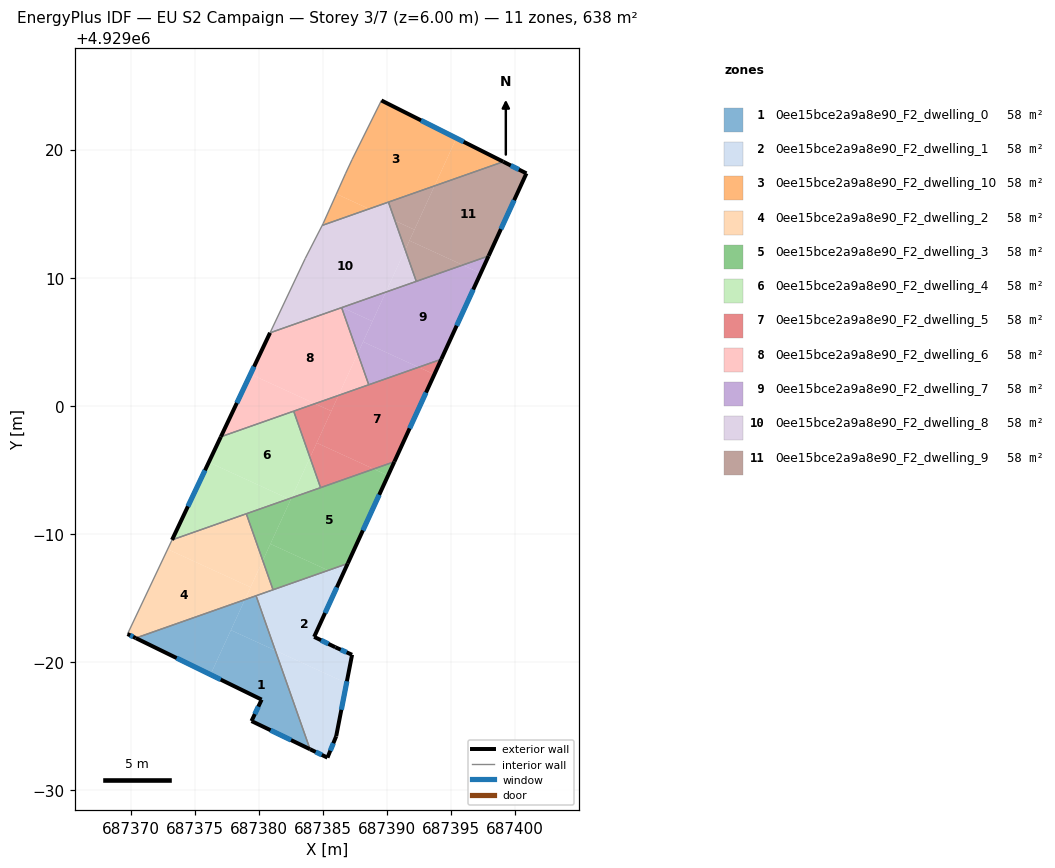
=== STOREY PLAN SPEC (per zone: floor XY polygon, exterior-wall plan segments, windows/doors) ===
zone 1: 0ee15bce2a9a8e90_F2_dwelling_0  (58.0 m²)
  floor: (687381.29, 4928980.90) (687384.00, 4928973.19) (687379.43, 4928975.39) (687380.22, 4928977.06) (687376.23, 4928979.01) (687377.82, 4928982.49)
  floor: (687378.91, 4928984.86) (687376.23, 4928979.01) (687370.40, 4928981.87)
  floor: (687379.79, 4928985.17) (687381.29, 4928980.90) (687377.82, 4928982.49) (687378.91, 4928984.86)
  exterior wall: (687370.40, 4928981.87) – (687380.22, 4928977.06)  [10.9 m]
    window: (687373.59, 4928980.30) – (687377.03, 4928978.62)  [4.0 m²]
  exterior wall: (687379.43, 4928975.39) – (687384.00, 4928973.19)  [5.1 m]
    window: (687380.92, 4928974.67) – (687382.52, 4928973.90)  [1.9 m²]
  exterior wall: (687380.22, 4928977.06) – (687379.43, 4928975.39)  [1.9 m]
    window: (687379.97, 4928976.52) – (687379.69, 4928975.93)  [0.7 m²]
  interior walls: 2
zone 2: 0ee15bce2a9a8e90_F2_dwelling_1  (58.0 m²)
  floor: (687386.47, 4928986.67) (687384.32, 4928981.96) (687385.97, 4928981.15) (687387.28, 4928980.56) (687386.85, 4928978.35) (687381.29, 4928980.90) (687379.79, 4928985.17) (687385.42, 4928987.15)
  floor: (687386.85, 4928978.35) (687386.04, 4928974.20) (687385.36, 4928972.53) (687384.00, 4928973.19) (687381.29, 4928980.90)
  floor: (687386.94, 4928987.69) (687386.47, 4928986.67) (687385.42, 4928987.15)
  exterior wall: (687385.36, 4928972.53) – (687386.04, 4928974.20)  [1.8 m]
    window: (687385.58, 4928973.08) – (687385.82, 4928973.66)  [0.7 m²]
  exterior wall: (687384.00, 4928973.19) – (687385.36, 4928972.53)  [1.5 m]
    window: (687384.44, 4928972.98) – (687384.92, 4928972.75)  [0.6 m²]
  exterior wall: (687384.32, 4928981.96) – (687386.94, 4928987.69)  [6.3 m]
    window: (687385.17, 4928983.82) – (687386.09, 4928985.82)  [2.3 m²]
  exterior wall: (687385.97, 4928981.15) – (687384.32, 4928981.96)  [1.8 m]
    window: (687385.43, 4928981.42) – (687384.86, 4928981.70)  [0.7 m²]
  exterior wall: (687387.28, 4928980.56) – (687385.97, 4928981.15)  [1.4 m]
    window: (687386.85, 4928980.75) – (687386.40, 4928980.96)  [0.5 m²]
  exterior wall: (687386.04, 4928974.20) – (687387.28, 4928980.56)  [6.5 m]
    window: (687386.44, 4928976.27) – (687386.88, 4928978.49)  [2.4 m²]
  interior walls: 3
zone 3: 0ee15bce2a9a8e90_F2_dwelling_10  (58.0 m²)
  floor: (687395.43, 4929020.89) (687393.72, 4929017.16) (687388.61, 4929015.37) (687386.06, 4929016.54) (687386.78, 4929018.15) (687387.28, 4929019.22) (687389.57, 4929023.83)
  floor: (687388.61, 4929015.37) (687384.95, 4929014.08) (687385.02, 4929014.22) (687386.06, 4929016.54)
  floor: (687399.08, 4929019.05) (687393.72, 4929017.16) (687395.43, 4929020.89)
  exterior wall: (687399.08, 4929019.05) – (687389.57, 4929023.83)  [10.6 m]
    window: (687395.99, 4929020.60) – (687392.67, 4929022.28)  [3.9 m²]
  interior walls: 6
zone 4: 0ee15bce2a9a8e90_F2_dwelling_2  (58.0 m²)
  floor: (687379.36, 4928985.84) (687378.91, 4928984.86) (687370.40, 4928981.87) (687369.75, 4928982.18) (687372.89, 4928988.80)
  floor: (687379.03, 4928991.57) (687380.31, 4928987.91) (687379.36, 4928985.84) (687372.89, 4928988.80) (687373.23, 4928989.53)
  floor: (687380.31, 4928987.91) (687381.11, 4928985.64) (687378.91, 4928984.86)
  exterior wall: (687369.75, 4928982.18) – (687370.40, 4928981.87)  [0.7 m]
    window: (687369.96, 4928982.08) – (687370.19, 4928981.97)  [0.3 m²]
  interior walls: 5
zone 5: 0ee15bce2a9a8e90_F2_dwelling_3  (58.0 m²)
  floor: (687390.09, 4928994.55) (687386.94, 4928987.69) (687385.42, 4928987.15) (687380.91, 4928989.22) (687382.56, 4928992.81) (687388.97, 4928995.07)
  floor: (687385.42, 4928987.15) (687381.11, 4928985.64) (687380.31, 4928987.91) (687380.91, 4928989.22)
  floor: (687390.58, 4928995.63) (687390.09, 4928994.55) (687388.97, 4928995.07)
  floor: (687382.56, 4928992.81) (687380.31, 4928987.91) (687379.03, 4928991.57)
  exterior wall: (687386.94, 4928987.69) – (687390.58, 4928995.63)  [8.7 m]
    window: (687388.13, 4928990.27) – (687389.40, 4928993.05)  [3.2 m²]
  interior walls: 4
zone 6: 0ee15bce2a9a8e90_F2_dwelling_4  (58.0 m²)
  floor: (687382.72, 4928999.58) (687384.00, 4928995.96) (687382.56, 4928992.81) (687382.33, 4928992.73) (687376.10, 4928995.59) (687377.04, 4928997.58)
  floor: (687382.33, 4928992.73) (687373.23, 4928989.53) (687376.10, 4928995.59)
  floor: (687384.00, 4928995.96) (687384.82, 4928993.61) (687382.56, 4928992.81)
  exterior wall: (687377.04, 4928997.58) – (687373.23, 4928989.53)  [8.9 m]
    window: (687375.80, 4928994.96) – (687374.47, 4928992.15)  [3.3 m²]
  interior walls: 4
zone 7: 0ee15bce2a9a8e90_F2_dwelling_5  (58.0 m²)
  floor: (687393.70, 4929002.45) (687390.58, 4928995.63) (687388.97, 4928995.07) (687384.52, 4928997.11) (687386.22, 4929000.81) (687392.48, 4929003.01)
  floor: (687394.24, 4929003.63) (687393.70, 4929002.45) (687392.48, 4929003.01)
  floor: (687386.22, 4929000.81) (687385.66, 4928999.58) (687384.39, 4929000.16)
  floor: (687388.97, 4928995.07) (687384.82, 4928993.61) (687384.00, 4928995.96) (687384.52, 4928997.11)
  floor: (687385.66, 4928999.58) (687384.00, 4928995.96) (687382.72, 4928999.58) (687384.39, 4929000.16)
  exterior wall: (687390.58, 4928995.63) – (687394.24, 4929003.63)  [8.8 m]
    window: (687391.77, 4928998.23) – (687393.05, 4929001.03)  [3.2 m²]
  interior walls: 4
zone 8: 0ee15bce2a9a8e90_F2_dwelling_6  (58.0 m²)
  floor: (687386.47, 4929007.66) (687387.72, 4929004.09) (687386.22, 4929000.81) (687384.39, 4929000.16) (687379.35, 4929002.47) (687380.88, 4929005.70)
  floor: (687387.72, 4929004.09) (687388.58, 4929001.64) (687386.22, 4929000.81)
  floor: (687384.39, 4929000.16) (687377.04, 4928997.58) (687379.35, 4929002.47)
  exterior wall: (687380.88, 4929005.70) – (687377.04, 4928997.58)  [9.0 m]
    window: (687379.63, 4929003.06) – (687378.29, 4929000.22)  [3.3 m²]
  interior walls: 4
zone 9: 0ee15bce2a9a8e90_F2_dwelling_7  (58.0 m²)
  floor: (687397.32, 4929010.34) (687394.24, 4929003.63) (687392.48, 4929003.01) (687388.14, 4929005.00) (687389.92, 4929008.87) (687395.92, 4929010.98)
  floor: (687397.94, 4929011.69) (687397.32, 4929010.34) (687395.92, 4929010.98)
  floor: (687392.48, 4929003.01) (687388.58, 4929001.64) (687387.72, 4929004.09) (687388.14, 4929005.00)
  floor: (687388.87, 4929006.59) (687387.72, 4929004.09) (687386.47, 4929007.66) (687386.51, 4929007.67)
  floor: (687389.92, 4929008.87) (687388.87, 4929006.59) (687386.51, 4929007.67)
  exterior wall: (687394.24, 4929003.63) – (687397.94, 4929011.69)  [8.9 m]
    window: (687395.45, 4929006.25) – (687396.74, 4929009.07)  [3.3 m²]
  interior walls: 4
zone 10: 0ee15bce2a9a8e90_F2_dwelling_8  (58.0 m²)
  floor: (687391.43, 4929012.17) (687392.29, 4929009.71) (687389.92, 4929008.87)
  floor: (687390.12, 4929015.90) (687391.43, 4929012.17) (687389.92, 4929008.87) (687392.30, 4929009.71) (687380.88, 4929005.70) (687383.62, 4929011.49) (687384.95, 4929014.08)
  interior walls: 6
zone 11: 0ee15bce2a9a8e90_F2_dwelling_9  (58.0 m²)
  floor: (687400.89, 4929018.14) (687397.94, 4929011.69) (687395.92, 4929010.98) (687391.76, 4929012.89) (687393.72, 4929017.16) (687399.08, 4929019.05)
  floor: (687392.15, 4929013.74) (687391.43, 4929012.17) (687390.63, 4929014.44)
  floor: (687395.92, 4929010.98) (687392.29, 4929009.71) (687391.43, 4929012.17) (687391.76, 4929012.89)
  floor: (687393.72, 4929017.16) (687392.15, 4929013.74) (687390.63, 4929014.44) (687390.12, 4929015.90)
  exterior wall: (687400.89, 4929018.14) – (687399.08, 4929019.05)  [2.0 m]
    window: (687400.30, 4929018.44) – (687399.67, 4929018.75)  [0.7 m²]
  exterior wall: (687397.94, 4929011.69) – (687400.89, 4929018.14)  [7.1 m]
    window: (687398.90, 4929013.79) – (687399.93, 4929016.04)  [2.6 m²]
  interior walls: 3

=== DERIVED (storey summary) ===
Building: EU S2 Campaign
Storey: 3 of 7  (floor level z = 6.00 m)
Storey gross floor area: 637.5 m²
Zones on this storey: 11
  - 0ee15bce2a9a8e90_F2_dwelling_0: floor 58.0 m²; exterior wall 17.9 m (53.6 m²); 3 window(s) 6.5 m²; WWR 12.2%
  - 0ee15bce2a9a8e90_F2_dwelling_1: floor 58.0 m²; exterior wall 19.4 m (58.1 m²); 6 window(s) 7.1 m²; WWR 12.2%
  - 0ee15bce2a9a8e90_F2_dwelling_10: floor 58.0 m²; exterior wall 10.6 m (31.9 m²); 1 window(s) 3.9 m²; WWR 12.2%
  - 0ee15bce2a9a8e90_F2_dwelling_2: floor 58.0 m²; exterior wall 0.7 m (2.2 m²); 1 window(s) 0.3 m²; WWR 12.2%
  - 0ee15bce2a9a8e90_F2_dwelling_3: floor 58.0 m²; exterior wall 8.7 m (26.2 m²); 1 window(s) 3.2 m²; WWR 12.2%
  - 0ee15bce2a9a8e90_F2_dwelling_4: floor 58.0 m²; exterior wall 8.9 m (26.7 m²); 1 window(s) 3.3 m²; WWR 12.2%
  - 0ee15bce2a9a8e90_F2_dwelling_5: floor 58.0 m²; exterior wall 8.8 m (26.4 m²); 1 window(s) 3.2 m²; WWR 12.2%
  - 0ee15bce2a9a8e90_F2_dwelling_6: floor 58.0 m²; exterior wall 9.0 m (26.9 m²); 1 window(s) 3.3 m²; WWR 12.2%
  - 0ee15bce2a9a8e90_F2_dwelling_7: floor 58.0 m²; exterior wall 8.9 m (26.6 m²); 1 window(s) 3.3 m²; WWR 12.2%
  - 0ee15bce2a9a8e90_F2_dwelling_8: floor 58.0 m²
  - 0ee15bce2a9a8e90_F2_dwelling_9: floor 58.0 m²; exterior wall 9.1 m (27.3 m²); 2 window(s) 3.3 m²; WWR 12.2%
Zone adjacency (shared interzone walls):
  - 0ee15bce2a9a8e90_F2_dwelling_0 ↔ 0ee15bce2a9a8e90_F2_dwelling_1
  - 0ee15bce2a9a8e90_F2_dwelling_0 ↔ 0ee15bce2a9a8e90_F2_dwelling_2
  - 0ee15bce2a9a8e90_F2_dwelling_1 ↔ 0ee15bce2a9a8e90_F2_dwelling_2
  - 0ee15bce2a9a8e90_F2_dwelling_1 ↔ 0ee15bce2a9a8e90_F2_dwelling_3
  - 0ee15bce2a9a8e90_F2_dwelling_10 ↔ 0ee15bce2a9a8e90_F2_dwelling_8
  - 0ee15bce2a9a8e90_F2_dwelling_10 ↔ 0ee15bce2a9a8e90_F2_dwelling_9
  - 0ee15bce2a9a8e90_F2_dwelling_2 ↔ 0ee15bce2a9a8e90_F2_dwelling_3
  - 0ee15bce2a9a8e90_F2_dwelling_2 ↔ 0ee15bce2a9a8e90_F2_dwelling_4
  - 0ee15bce2a9a8e90_F2_dwelling_3 ↔ 0ee15bce2a9a8e90_F2_dwelling_4
  - 0ee15bce2a9a8e90_F2_dwelling_3 ↔ 0ee15bce2a9a8e90_F2_dwelling_5
  - 0ee15bce2a9a8e90_F2_dwelling_4 ↔ 0ee15bce2a9a8e90_F2_dwelling_5
  - 0ee15bce2a9a8e90_F2_dwelling_4 ↔ 0ee15bce2a9a8e90_F2_dwelling_6
  - 0ee15bce2a9a8e90_F2_dwelling_5 ↔ 0ee15bce2a9a8e90_F2_dwelling_6
  - 0ee15bce2a9a8e90_F2_dwelling_5 ↔ 0ee15bce2a9a8e90_F2_dwelling_7
  - 0ee15bce2a9a8e90_F2_dwelling_6 ↔ 0ee15bce2a9a8e90_F2_dwelling_7
  - 0ee15bce2a9a8e90_F2_dwelling_6 ↔ 0ee15bce2a9a8e90_F2_dwelling_8
  - 0ee15bce2a9a8e90_F2_dwelling_7 ↔ 0ee15bce2a9a8e90_F2_dwelling_8
  - 0ee15bce2a9a8e90_F2_dwelling_7 ↔ 0ee15bce2a9a8e90_F2_dwelling_9
  - 0ee15bce2a9a8e90_F2_dwelling_8 ↔ 0ee15bce2a9a8e90_F2_dwelling_9